Image classification data set "documents" (jauniusc/cvmatch on GitHub). Class labels (4): email, form, letter, resume.

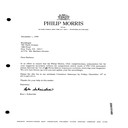
Label: letter

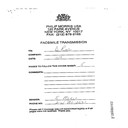
Label: form

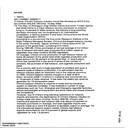
Label: email

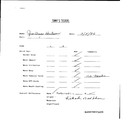
Label: form

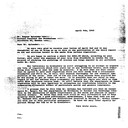
Label: letter

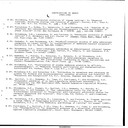
Label: resume
